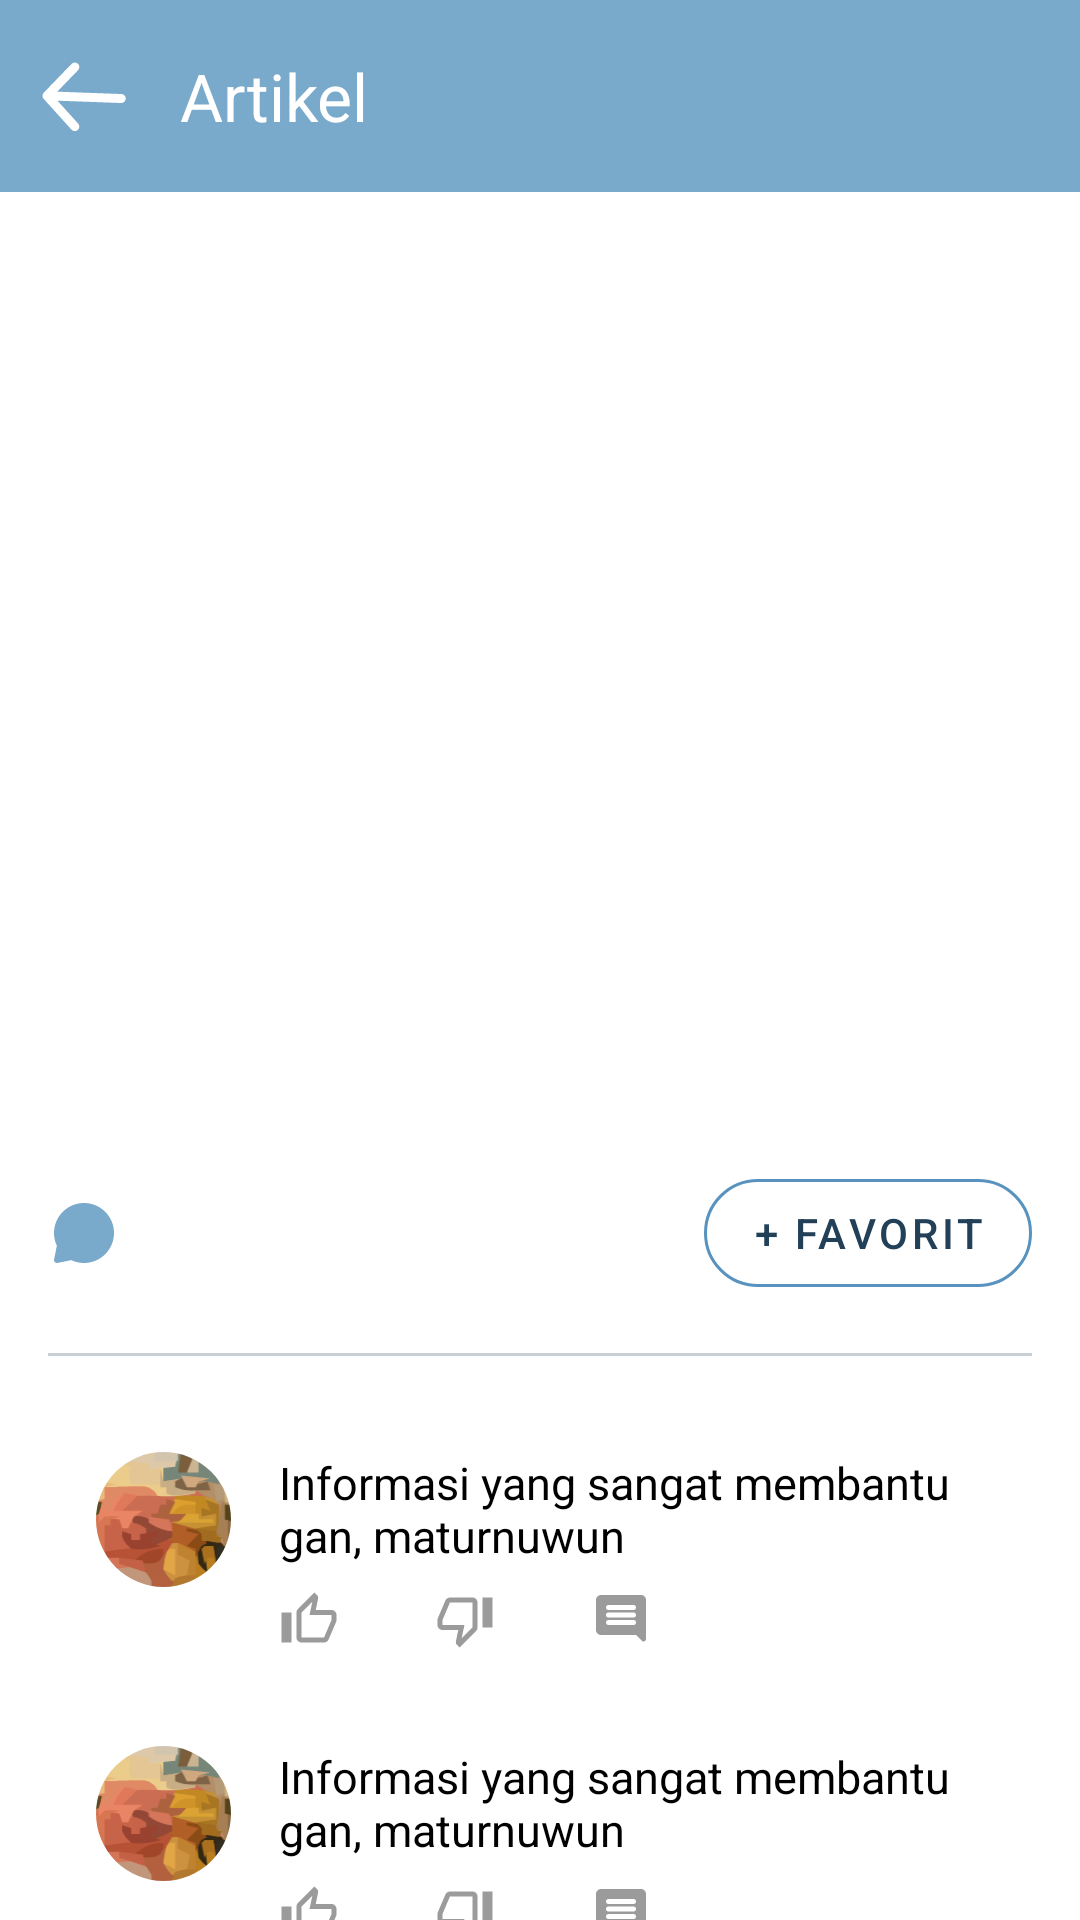

Reconstruct the res/layout file that produces this screen, plus the resources it refers to.
<!-- AndroidManifest.xml: application theme Theme.Mispet -->
<!-- res/layout/activity_detail.xml -->
<?xml version="1.0" encoding="utf-8"?>
<androidx.coordinatorlayout.widget.CoordinatorLayout xmlns:android="http://schemas.android.com/apk/res/android"
    xmlns:app="http://schemas.android.com/apk/res-auto"
    xmlns:tools="http://schemas.android.com/tools"
    android:layout_width="match_parent"
    android:layout_height="match_parent"
    android:background="@android:color/white"
    tools:context=".DetailActivity">

    <com.google.android.material.appbar.AppBarLayout
        android:layout_width="match_parent"
        android:layout_height="wrap_content"
        android:background="#79A9CB">

        <com.google.android.material.appbar.MaterialToolbar
            android:id="@+id/toolbar"
            android:layout_width="match_parent"
            android:layout_height="?attr/actionBarSize"
            app:navigationIcon="@drawable/ic_arrow_back"
            app:navigationIconTint="@android:color/white"
            app:title="Artikel"
            app:titleTextColor="@android:color/white" />

    </com.google.android.material.appbar.AppBarLayout>

    <androidx.core.widget.NestedScrollView
        android:layout_width="match_parent"
        android:layout_height="match_parent"
        app:layout_behavior="@string/appbar_scrolling_view_behavior">

        <LinearLayout
            android:layout_width="match_parent"
            android:layout_height="wrap_content"
            android:orientation="vertical"
            android:padding="16dp">

            
            <TextView
                android:id="@+id/article_title"
                android:layout_width="match_parent"
                android:layout_height="wrap_content"
                android:layout_marginBottom="16dp"
                android:gravity="center_horizontal"
                android:textColor="#224158"
                android:textSize="22sp"
                android:textStyle="bold"
                tools:text="CARA BUDIDAYA PAKCOY" />

            
            
            
            <ImageView
                android:id="@+id/article_image"
                android:layout_width="match_parent"
                android:layout_height="200dp"
                android:layout_marginBottom="16dp"
                android:scaleType="centerCrop"
                tools:src="@tools:sample/backgrounds/scenic" />

            
            <TextView
                android:id="@+id/article_body"
                android:layout_width="match_parent"
                android:layout_height="wrap_content"
                android:justificationMode="inter_word"
                android:lineSpacingExtra="4dp"
                android:textColor="#A6000000"
                android:textSize="16sp"
                tools:text="isi artikel" />

            
            <LinearLayout
                android:layout_width="match_parent"
                android:layout_height="wrap_content"
                android:layout_marginTop="24dp"
                android:gravity="center_vertical"
                android:orientation="horizontal">

                <ImageView
                    android:id="@+id/ic_comment"
                    android:layout_width="24dp"
                    android:layout_height="24dp"
                    android:src="@drawable/ic_comment"
                    app:tint="#79A9CB" />

                <TextView
                    android:id="@+id/comment_count"
                    android:layout_width="wrap_content"
                    android:layout_height="wrap_content"
                    android:layout_marginStart="8dp"
                    android:textColor="#224158"
                    android:textSize="16sp"
                    android:textStyle="bold"
                    tools:text="70" />

                <View
                    android:layout_width="0dp"
                    android:layout_height="0dp"
                    android:layout_weight="1" />

                <com.google.android.material.button.MaterialButton
                    android:id="@+id/favorite_button"
                    style="@style/Widget.MaterialComponents.Button.OutlinedButton"
                    android:layout_width="wrap_content"
                    android:layout_height="wrap_content"
                    android:text="+ Favorit"
                    android:textColor="#224158"
                    app:cornerRadius="20dp"
                    app:strokeColor="#5793BE" />
            </LinearLayout>

            <View
                android:layout_width="match_parent"
                android:layout_height="1dp"
                android:layout_marginVertical="16dp"
                android:background="#40224158" />

            
            <include layout="@layout/item_comment" />
            <include layout="@layout/item_comment" />

            
            <LinearLayout
                android:layout_width="match_parent"
                android:layout_height="wrap_content"
                android:layout_marginTop="24dp"
                android:gravity="center_vertical"
                android:orientation="horizontal">

                <ImageView
                    android:layout_width="35dp"
                    android:layout_height="35dp"
                    android:src="@drawable/ic_profile_placeholder" />

                <TextView
                    android:id="@+id/add_comment_input"
                    android:layout_width="0dp"
                    android:layout_height="wrap_content"
                    android:layout_marginStart="16dp"
                    android:layout_weight="1"
                    android:background="@drawable/bg_comment_input"
                    android:padding="12dp"
                    android:text="Tambahkan Komentar ..."
                    android:textColor="#80224158" />
            </LinearLayout>

        </LinearLayout>
    </androidx.core.widget.NestedScrollView>
</androidx.coordinatorlayout.widget.CoordinatorLayout>
<!-- res/layout/item_comment.xml (included above) -->
<?xml version="1.0" encoding="utf-8"?>
<androidx.constraintlayout.widget.ConstraintLayout
    xmlns:android="http://schemas.android.com/apk/res/android"
    xmlns:app="http://schemas.android.com/apk/res-auto"
    android:layout_width="match_parent"
    android:layout_height="wrap_content"
    android:padding="16dp">

    <com.google.android.material.imageview.ShapeableImageView
        android:id="@+id/profile_image"
        android:layout_width="45dp"
        android:layout_height="45dp"
        android:scaleType="centerCrop"
        android:src="@drawable/profile_pic_1"
        app:layout_constraintStart_toStartOf="parent"
        app:layout_constraintTop_toTopOf="parent"
        app:shapeAppearanceOverlay="@style/ShapeAppearance.Material3.Corner.Full" />

    <TextView
        android:id="@+id/comment_text"
        android:layout_width="0dp"
        android:layout_height="wrap_content"
        android:layout_marginStart="16dp"
        android:text="Informasi yang sangat membantu gan, maturnuwun"
        android:textColor="@color/black"
        android:textSize="15sp"
        app:layout_constraintEnd_toEndOf="parent"
        app:layout_constraintStart_toEndOf="@id/profile_image"
        app:layout_constraintTop_toTopOf="parent" />

    <LinearLayout
        android:id="@+id/action_buttons"
        android:layout_width="wrap_content"
        android:layout_height="wrap_content"
        android:orientation="horizontal"
        android:layout_marginTop="8dp"
        app:layout_constraintStart_toStartOf="@id/comment_text"
        app:layout_constraintTop_toBottomOf="@id/comment_text">

        <ImageView
            android:layout_width="20dp"
            android:layout_height="20dp"
            android:src="@drawable/ic_like"
            app:tint="#6F6F6F"/>
        <ImageView
            android:layout_width="20dp"
            android:layout_height="20dp"
            android:layout_marginStart="32dp"
            android:src="@drawable/ic_dislike"
            app:tint="#6F6F6F"/>
        <ImageView
            android:layout_width="20dp"
            android:layout_height="20dp"
            android:layout_marginStart="32dp"
            android:src="@drawable/ic_comment_reply"
            app:tint="#6F6F6F"/>
    </LinearLayout>

</androidx.constraintlayout.widget.ConstraintLayout>
<!-- resources referenced by this layout -->
<resources>
  <color name="black">#FF000000</color>
  <!-- drawable bg_comment_input (drawable) -->
  <shape xmlns:android="http://schemas.android.com/apk/res/android">
      <stroke android:width="1dp" android:color="#FF224158"/>
      <corners android:radius="15dp"/>
  </shape>
  <!-- drawable ic_arrow_back (drawable) -->
  <vector xmlns:android="http://schemas.android.com/apk/res/android"
      android:width="29dp"
      android:height="24dp"
      android:viewportWidth="29"
      android:viewportHeight="24">
    <path
        android:pathData="M26.753,12.84L2,11.936M2,11.936L11.282,2.339M2,11.936L11.282,22.211"
        android:strokeLineJoin="round"
        android:strokeWidth="3"
        android:fillColor="#00000000"
        android:strokeColor="#ffffff"
        android:strokeLineCap="round"/>
  </vector>
  <!-- drawable ic_comment (drawable) -->
  <vector xmlns:android="http://schemas.android.com/apk/res/android"
      android:width="30dp"
      android:height="30dp"
      android:viewportWidth="30"
      android:viewportHeight="30">
    <path
        android:pathData="M15,2.5C8.096,2.5 2.5,8.096 2.5,15C2.499,16.841 2.905,18.661 3.689,20.327L2.526,25.999C2.485,26.201 2.494,26.411 2.554,26.609C2.613,26.806 2.721,26.987 2.867,27.133C3.013,27.279 3.193,27.386 3.391,27.446C3.589,27.506 3.799,27.515 4.001,27.473L9.672,26.311C11.29,27.073 13.097,27.499 15,27.499C21.904,27.499 27.5,21.903 27.5,14.998C27.5,8.096 21.904,2.499 15,2.499"
        android:fillColor="#79A9CB"
        android:fillType="evenOdd"/>
  </vector>
  <!-- drawable ic_dislike (drawable) -->
  <vector xmlns:android="http://schemas.android.com/apk/res/android"
      android:width="20dp"
      android:height="20dp"
      android:viewportWidth="20"
      android:viewportHeight="20">
    <path
        android:pathData="M15.833,12.5V2.5H19.167V12.5H15.833ZM12.5,2.5C12.942,2.5 13.366,2.676 13.679,2.988C13.991,3.301 14.167,3.725 14.167,4.167V12.5C14.167,12.958 13.983,13.375 13.675,13.675L8.192,19.167L7.308,18.283C7.083,18.058 6.942,17.75 6.942,17.4L6.967,17.142L7.758,13.333H2.5C2.058,13.333 1.634,13.158 1.322,12.845C1.009,12.533 0.833,12.109 0.833,11.667V10C0.833,9.783 0.875,9.583 0.95,9.392L3.467,3.517C3.717,2.917 4.308,2.5 5,2.5H12.5ZM12.5,4.167H4.975L2.5,10V11.667H9.817L8.875,16.1L12.5,12.475V4.167Z"
        android:fillColor="#000000"
        android:fillAlpha="0.7"/>
  </vector>
  <!-- drawable ic_profile_placeholder (drawable) -->
  <vector xmlns:android="http://schemas.android.com/apk/res/android"
      android:width="35dp"
      android:height="35dp"
      android:viewportWidth="35"
      android:viewportHeight="35">
    <path
        android:pathData="M17.5,2.917C9.45,2.917 2.917,9.45 2.917,17.5C2.917,25.55 9.45,32.083 17.5,32.083C25.55,32.083 32.083,25.55 32.083,17.5C32.083,9.45 25.55,2.917 17.5,2.917ZM17.5,8.75C20.315,8.75 22.604,11.039 22.604,13.854C22.604,16.669 20.315,18.958 17.5,18.958C14.685,18.958 12.396,16.669 12.396,13.854C12.396,11.039 14.685,8.75 17.5,8.75ZM17.5,29.167C14.54,29.167 11.04,27.971 8.546,24.966C11.101,22.963 14.253,21.874 17.5,21.874C20.747,21.874 23.899,22.963 26.454,24.966C23.96,27.971 20.46,29.167 17.5,29.167Z"
        android:fillColor="#224158"/>
  </vector>
  <style name="Theme.Mispet" parent="Base.Theme.Mispet" />
  <style name="Base.Theme.Mispet" parent="Theme.Material3.DayNight.NoActionBar">
          
          
      </style>
</resources>
